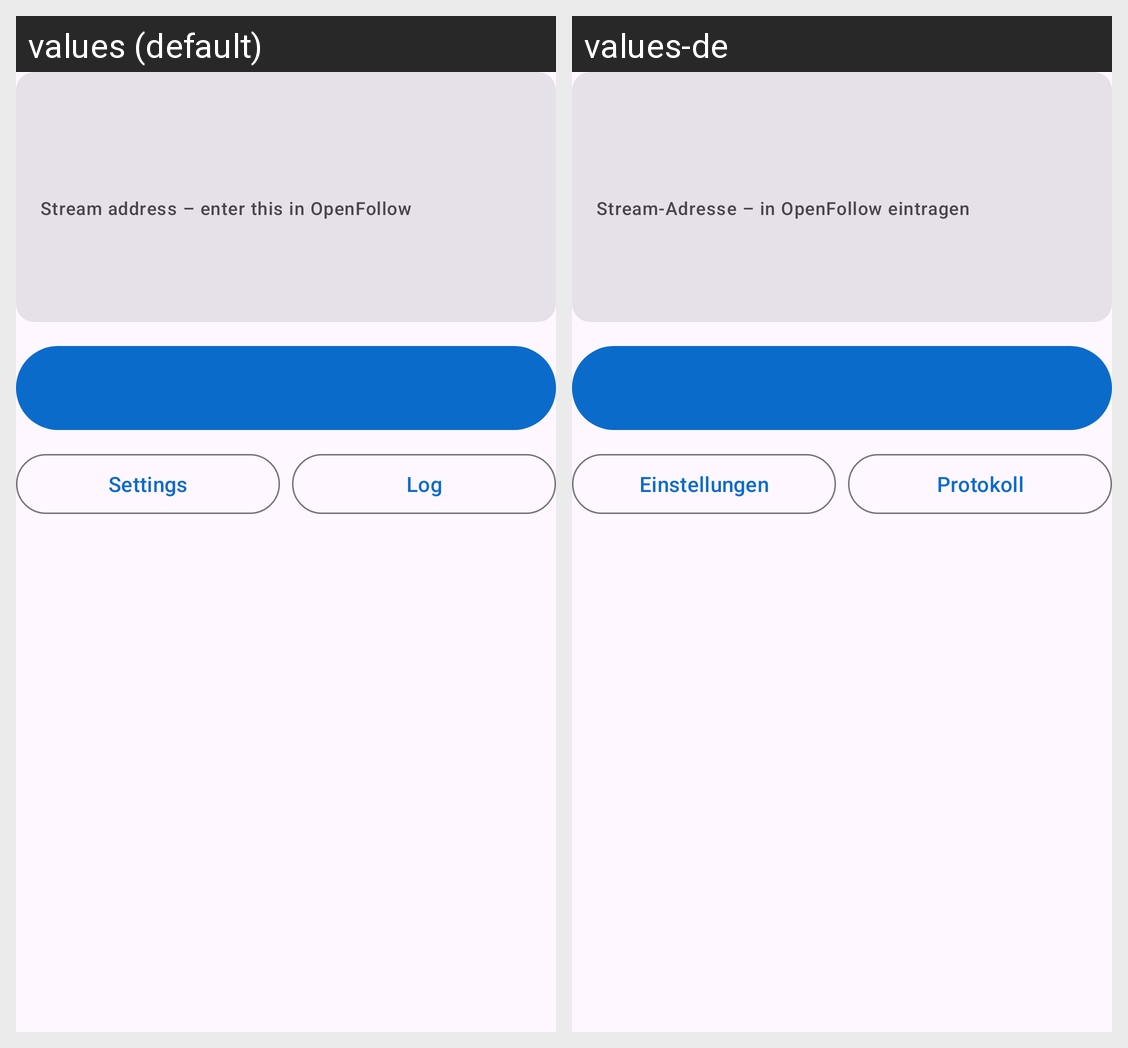

Locale-by-locale string values for the Android screen shown in this grid:
Android screen res/layout/view_controls.xml rendered under 2 locales, left to right: values (default), values-de. Device: Nexus 5 (rendered at 1080×1920; each locale shown at half size, 540×960, under a caption strip naming it); theme Theme.SimpleRTSPStreamer.
Strings drawn on this screen, with the default value and each locale's value (text and hints the layout hard-codes, and strings that could not be matched under every locale, appear in the picture but are not listed):

url_label
  values: Stream address – enter this in OpenFollow
  values-de: Stream-Adresse – in OpenFollow eintragen

btn_settings
  values: Settings
  values-de: Einstellungen

btn_log
  values: Log
  values-de: Protokoll
